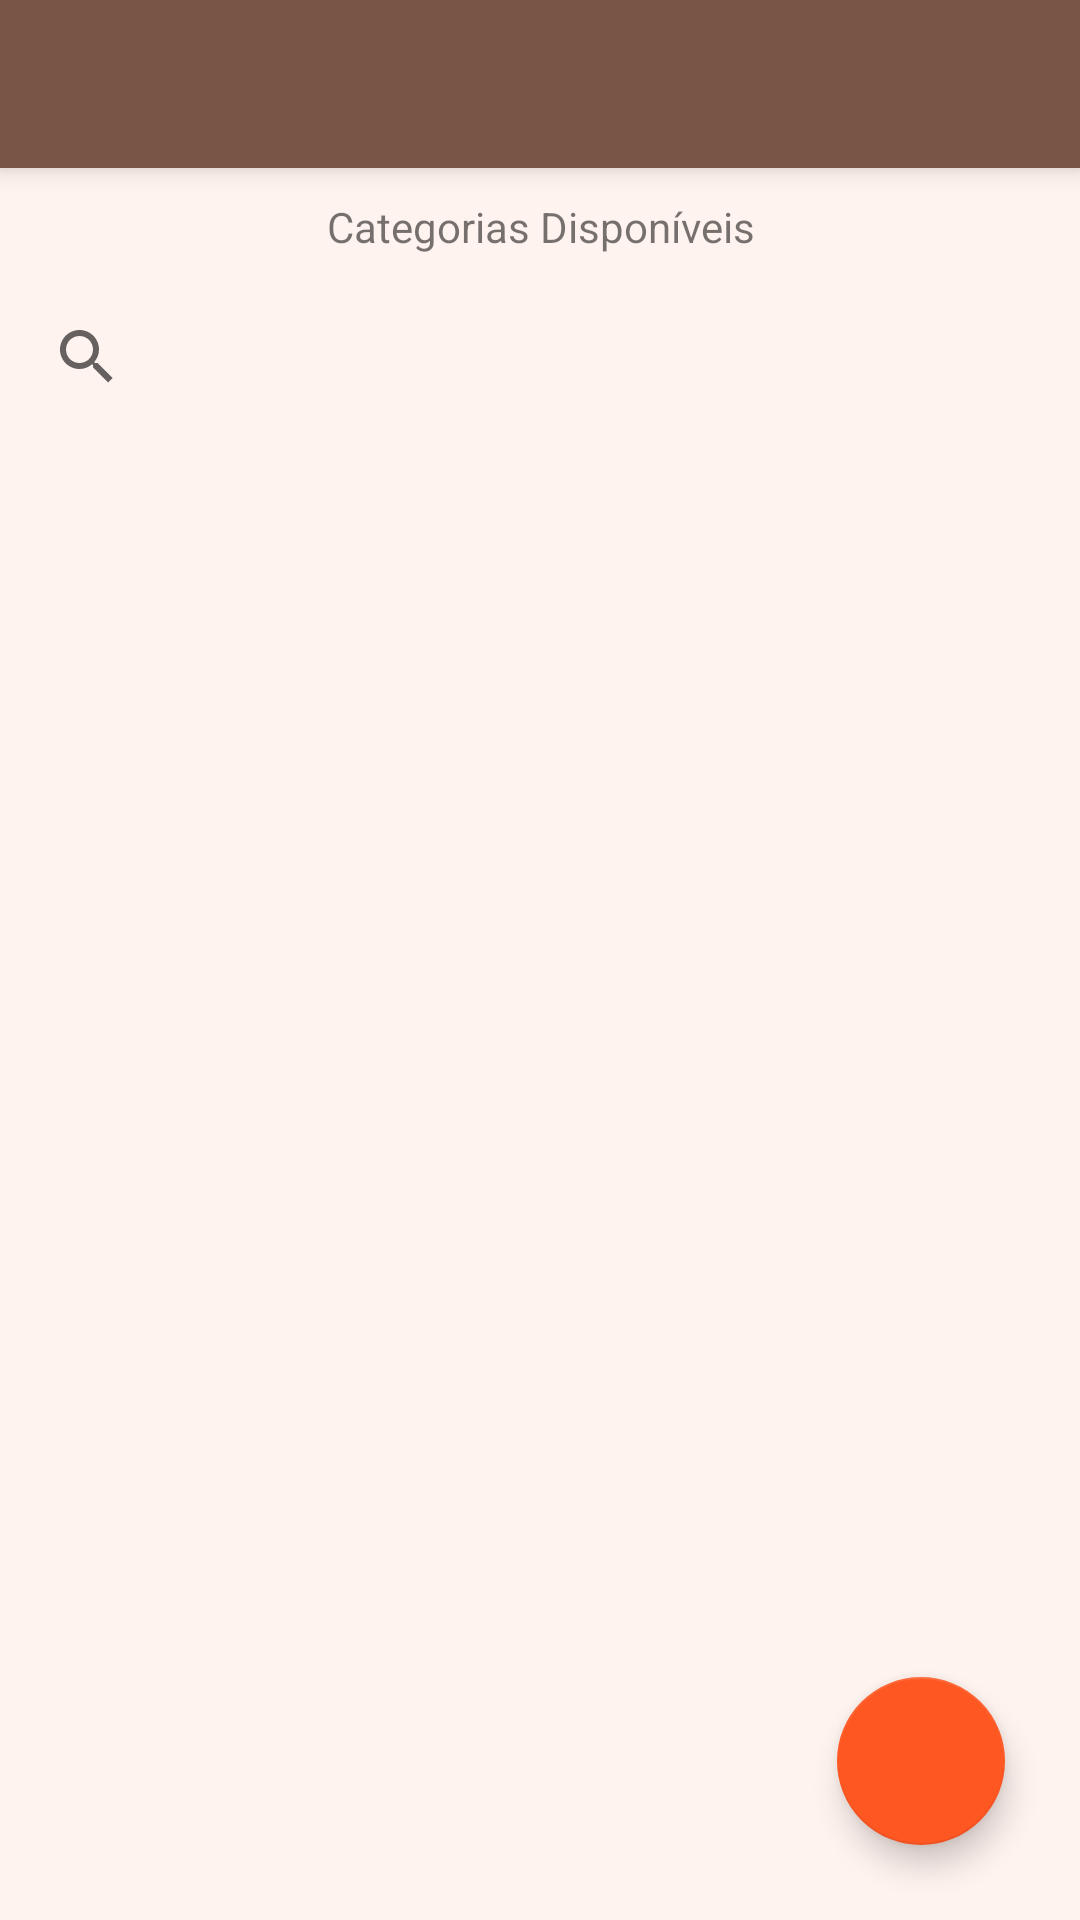

Here is an Android app screen rendered from its layout file. Give the layout XML and the strings, colors and styles it references.
<!-- AndroidManifest.xml: application theme AppTheme -->
<!-- res/layout/activity_preferences.xml -->
<?xml version="1.0" encoding="utf-8"?>
<LinearLayout xmlns:android="http://schemas.android.com/apk/res/android"
    xmlns:tools="http://schemas.android.com/tools"
    android:orientation="vertical"
    android:layout_width="match_parent"
    android:layout_height="match_parent"
    android:background="@color/colorPrimaryLight"
    tools:context=".activity.PreferencesActivity">

    <include
        layout="@layout/toolbar"/>


    <FrameLayout
        android:layout_width="match_parent"
        android:layout_height="match_parent">
        <LinearLayout
            android:id="@+id/preferenceSelectionLinearLayout"
            android:layout_width="match_parent"
            android:layout_height="match_parent"
            android:orientation="vertical">

            <TextView
                android:layout_width="match_parent"
                android:layout_height="wrap_content"
                android:padding="10dp"
                android:text="Categorias Disponíveis"
                android:textAlignment="center" />

            <SearchView
                android:id="@+id/preferenceSelectionSearchText"
                android:layout_width="match_parent"
                android:layout_height="wrap_content"
                android:paddingEnd="5dp"
                android:paddingStart="5dp"
                android:queryHint="Busque por categorias..."></SearchView>

            <android.support.v7.widget.RecyclerView
                android:id="@+id/preferenceSelectionList"
                android:layout_width="match_parent"
                android:layout_height="match_parent" />
        </LinearLayout>

        <android.support.design.widget.FloatingActionButton
            android:id="@+id/preferenceSelectionFab"
            android:layout_width="wrap_content"
            android:layout_height="wrap_content"
            android:layout_gravity="bottom|end"
            android:layout_margin="25dp"
            android:src="@drawable/ic_action_save"
            tools:layout_anchor="@+id/preferenceSelectionLinearLayout"
            tools:layout_anchorGravity="top|start" />

    </FrameLayout>

</LinearLayout>
<!-- res/layout/toolbar.xml (included above) -->
<?xml version="1.0" encoding="utf-8"?>
<Toolbar
    xmlns:android="http://schemas.android.com/apk/res/android"
    android:id="@+id/toolbar"
    android:layout_width="match_parent"
    android:layout_height="wrap_content"
    android:background="@color/colorPrimary"
    android:elevation="5dp"
    />
<!-- resources referenced by this layout -->
<resources>
  <color name="colorPrimary">#795548</color>
  <color name="colorPrimaryLight">#FFF3EF</color>
  <style name="AppTheme" parent="Theme.AppCompat.Light.NoActionBar">
          <item name="colorPrimaryDark">@color/colorPrimaryDark</item>
          <item name="colorAccent">@color/colorAccent</item>
      </style>
  <color name="colorPrimaryDark">#5D4037</color>
  <color name="colorAccent">#ff5722</color>
</resources>
